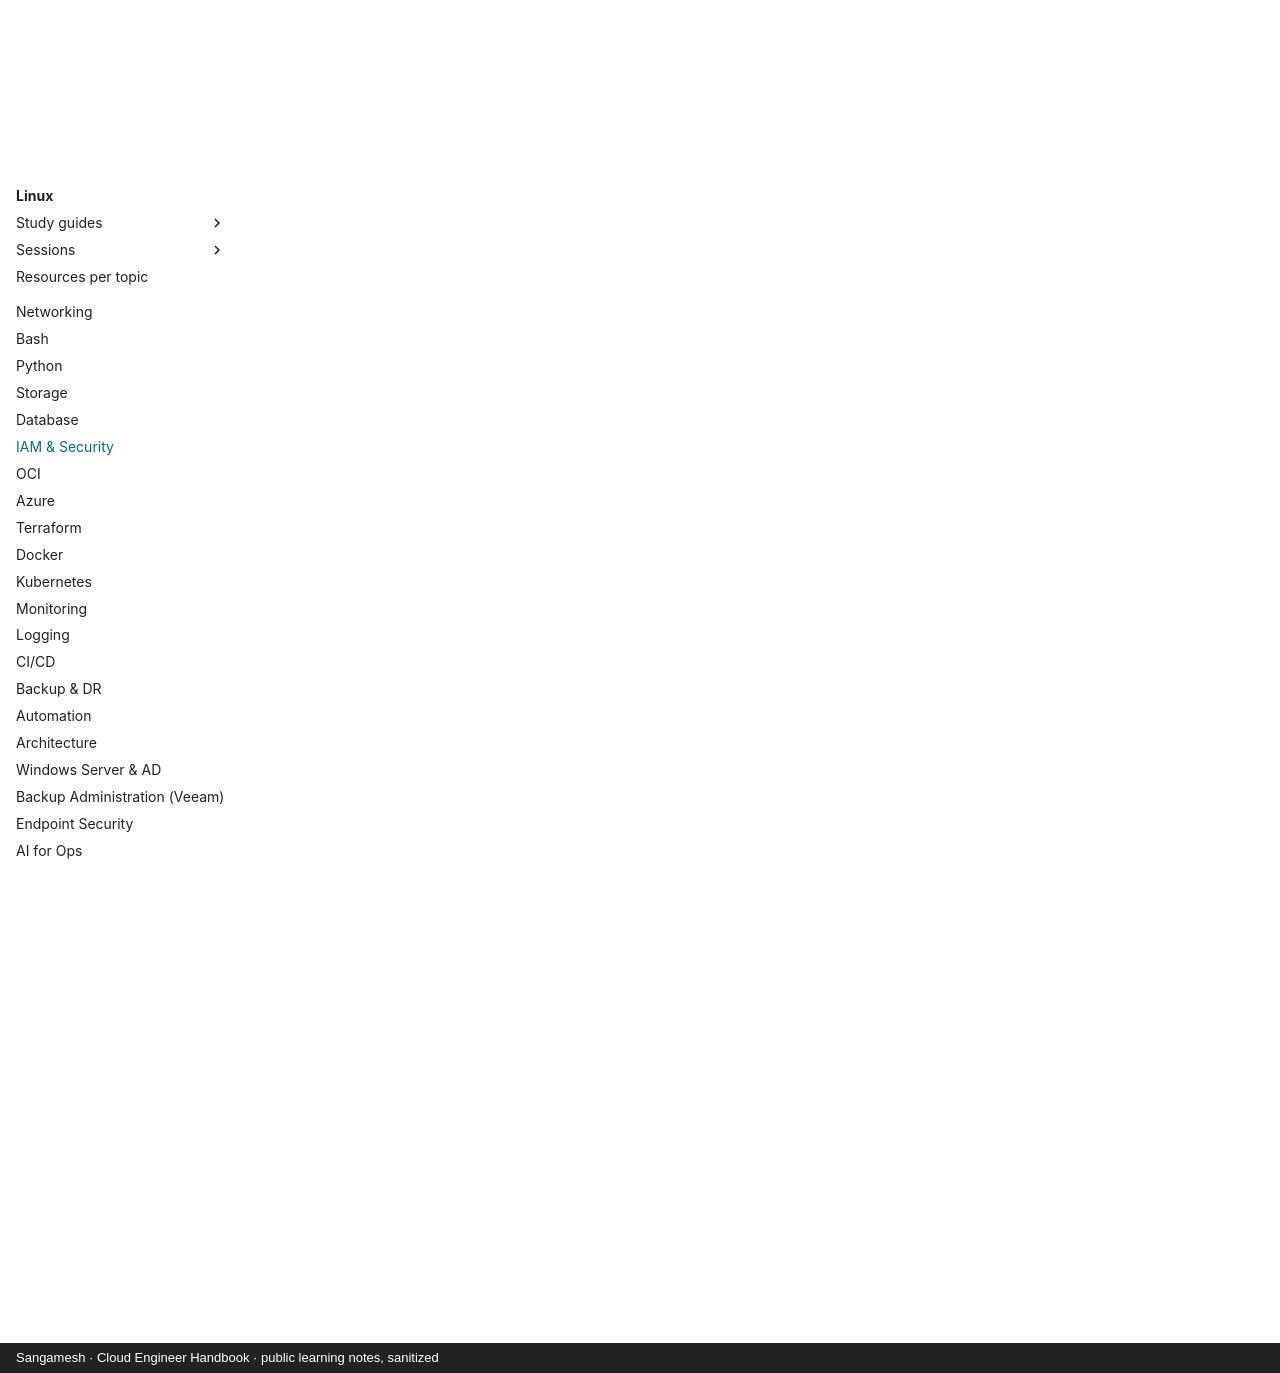

repository: sangameswaranm/Cloud-Engineer-Handbook · page: 07-IAM-Security/index.html · generator: mkdocs · copyright: Sangamesh · Cloud Engineer Handbook · public learning notes, sanitized

# IAM & Security

**Status:** Not Started · **Phase 3**

AuthN/AuthZ, RBAC, directories and federation, MFA and PAM, secrets, PKI, network security, cloud IAM, audit, compliance (ISO 27001, NCA ECC).

## Certifications

- SC-500 (replaces AZ-500, optional)
- CompTIA Security+ (optional)

## Learning resources

!!! info "How to use"
    Official docs are the source of truth. Video links open a YouTube search for that exact course or channel, so you always get the current version.

### :material-book-open-variant: Official documentation

- [OCI IAM](https://docs.oracle.com/en-us/iaas/Content/Identity/home.htm)
- [Microsoft Entra ID](https://learn.microsoft.com/en-us/entra/identity/)

### :material-youtube: Video courses

- [John Savill — Entra ID / identity](https://www.youtube.com/results?search_query=John+Savill+Entra+ID)
- [PAM concepts explained](https://www.youtube.com/results?search_query=privileged+access+management+explained)

## Study guides

Guides appear here as topics are completed, with real lab output, incidents (INC-XXX) and interview questions.

See the [Knowledge + Task Map](../KNOWLEDGE-MAP.md) for the full syllabus of this module.
